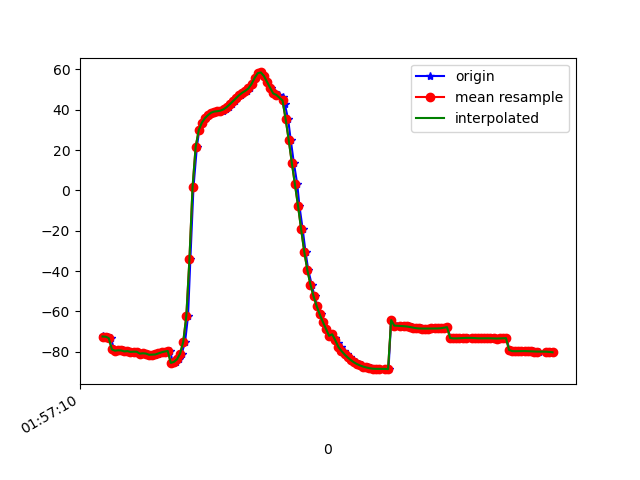

The table this chart was drawn from, first rows:
1617760630966, 456267590869168, -72.40273, 18.62991, -18.298714
1617760630979, 456267610099938, -72.57, 18.64, -19.13
1617760630996, 456267629330708, -72.58, 18.49, -19.17
1617760631015, 456267648561478, -73.26, 19.25, -20.04
1617760631033, 456267667792248, -78.88, 18.32, -16.13
1617760631051, 456267687023018, -79.52, 19.47, -19.8
1617760631069, 456267706253788, -79.32, 19.44, -20.32
1617760631090, 456267725484558, -79.41, 19.43, -19.97
1617760631108, 456267744715328, -79.87, 20.05, -21.02
1617760631126, 456267763946098, -79.73, 19.91, -20.92
1617760631146, 456267783176868, -80.11, 20.28, -20.51
1617760631167, 456267802407638, -80.02, 20.19, -21.34
1617760631183, 456267821638408, -80.04, 20.03, -21.15
1617760631202, 456267840869178, -80.97, 20.74, -21.13
1617760631222, 456267860099948, -80.81, 20.63, -21.39
1617760631241, 456267879330718, -80.94, 20.73, -20.82
1617760631261, 456267898561488, -81.64, 21.83, -21.39
1617760631278, 456267917792258, -81.43, 22.15, -21.28
1617760631297, 456267937023028, -81.48, 23.27, -20.86
1617760631317, 456267956253798, -81.39, 25.13, -20.6
1617760631337, 456267975484568, -80.86, 27.45, -20.84
1617760631355, 456267994715338, -80.33, 30.33, -21.23
1617760631375, 456268013946108, -79.93, 33.56, -21.71
1617760631396, 456268033176878, -79.67, 36.91, -22.39
1617760631413, 456268052407648, -85.58, 39.91, -22.57
1617760631434, 456268071638418, -85.06, 44.45, -24.68
1617760631451, 456268090869188, -83.79, 49.2, -26.72
1617760631470, 456268110099958, -80.97, 54.97, -30.35
1617760631492, 456268129330728, -75.13, 61.63, -37.25
1617760631511, 456268148561498, -62.23, 68.54, -51.44
1617760631526, 456268167792268, -34.11, 73.29, -81.06
1617760631546, 456268187023038, 1.456, 71.72, -118.4
1617760631568, 456268206253808, 21.56, 65.58, -140.6
1617760631583, 456268225484578, 29.86, 59.48, -151
1617760631601, 456268244715348, 33.56, 54.65, -156.6
1617760631621, 456268263946118, 35.81, 51.06, -160.3
1617760631642, 456268283176888, 37.34, 48.31, -162.8
1617760631662, 456268302407658, 38.27, 46.48, -164.3
1617760631679, 456268321638428, 38.82, 45.67, -164.6
1617760631697, 456268340869198, 39.09, 45.55, -164.1
1617760631718, 456268360099968, 39.26, 45.43, -163.1
1617760631738, 456268379330738, 39.54, 44.61, -161.9
1617760631754, 456268398561508, 40.18, 42.71, -160.9
1617760631774, 456268417792278, 41.29, 40.13, -159.8
1617760631793, 456268437023048, 42.68, 37.63, -158.5
1617760631813, 456268456253818, 44.2, 35.68, -156.7
1617760631829, 456268475484588, 45.74, 34.6, -154.5
1617760631850, 456268494838031, 47.19, 34.8, -151.7
1617760631868, 456268514068801, 48.41, 36.51, -148
1617760631888, 456268533299571, 49.36, 39.33, -143.3
1617760631909, 456268552530341, 50.56, 42, -138.3
1617760631925, 456268571761111, 52.76, 44.01, -133.7
1617760631945, 456268590991881, 55.73, 46.02, -129.8
1617760631970, 456268610222651, 58.12, 49.07, -125.6
1617760631983, 456268629453421, 58.49, 52.44, -119.9
1617760632001, 456268648684191, 56.74, 55.5, -112.4
1617760632021, 456268667914961, 53.79, 57.84, -104.2
1617760632043, 456268687145731, 50.87, 59.37, -97.02
1617760632062, 456268706376501, 48.62, 60.44, -91.4
1617760632078, 456268725607271, 47.47, 61.32, -87.82
1617760632097, 456268744838041, 47.34, 62.26, -86.4
... 92 more rows
